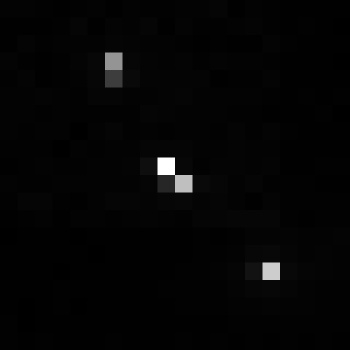

The table this chart was drawn from, first rows:
, xmin, ymin, lat, lon, area, perimeter, max_nanowatts, min_nanowatts, moonlight_illumination, clear_sky_confidence, mean_nanowatts
0, 1056, 3455, -6.45, -6.45, 1.0, 0.0, 25.82, 0.02468, 11.84, 0.0, 1.022
